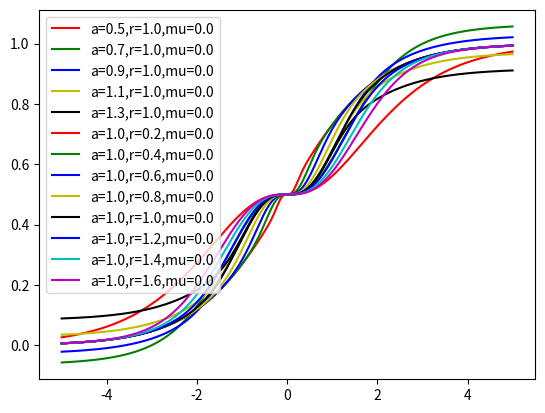

The script that saved this image:
import matplotlib.pyplot as plt
import numpy as np
import random
from scipy.special import gamma, gammainc


def numerador(x, a, r, mu):
	return gammainc( 1/a, ((((x - mu) / r) ** 2) ** a)  )

def denominador(a):
	return 2 * gamma(1/a)

def logfunc(x, a, r, mu):
	return np.log(np.exp(x) - 1) + np.log(np.exp(x) + 1) + np.log(numerador(x, a, r, mu)) - np.log(2) - np.log(gamma(1.0/a))
 
plots = [
	{'alphas': np.round(np.arange(0.5,1.5,0.2), 2), 'rs':[1.0], 'mus':[0.0]},
	{'alphas': [1.0], 'rs': np.round(np.arange(0.2,1.7,0.2), 2), 'mus':[0.0]},
]


for plot in plots:
	alphas = plot['alphas']
	rs = plot['rs']
	mus = plot['mus']

	colors = ['r','g','b','y','k','b','c','m']
	for i in range(len(colors), len(alphas) * len(rs) * len(mus)):
		colors.append((random.random(), random.random(), random.random()))

	cid = 0
	for a in sorted(alphas):
		for r in rs:
			for mu in mus:
				x = np.arange(-5, 5, 0.001)
				num = numerador(x, a, r, mu)
				total = 0.5 + (2 * (1/(1+np.exp(-(x-mu)))) - 1) * num / denominador(a)
				# plt.plot(x,num, linestyle='--', c=colors[cid])
				plt.plot(x,total, label='a={},r={},mu={}'.format(a, r, mu), c=colors[cid])
				# plt.plot(x,logfunc(x, a, r, mu), label='a={},r={},mu={}'.format(a, r, mu), c = colors[cid])
				cid += 1
	plt.legend()
	plt.show()